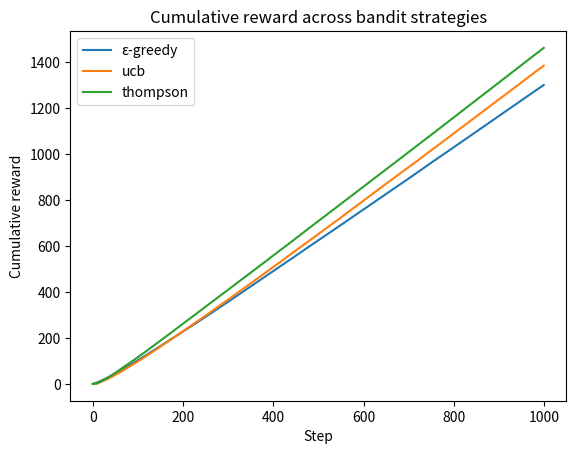

This figure's Python source:
"""Compare epsilon-greedy, UCB, and Thompson Sampling on Gaussian bandits."""
from __future__ import annotations

import argparse
from dataclasses import dataclass

import matplotlib.pyplot as plt
import numpy as np


@dataclass
class GaussianBandit:
    means: np.ndarray
    rng: np.random.Generator

    def pull(self, arm: int) -> float:
        return float(self.rng.normal(self.means[arm], 1.0))


def run(strategy: str, means: np.ndarray, steps: int, rng: np.random.Generator) -> tuple[np.ndarray, np.ndarray]:
    bandit = GaussianBandit(means, rng)
    values, counts = np.zeros(len(means)), np.zeros(len(means))
    rewards, optimal = np.zeros(steps), np.zeros(steps)
    posterior_mean, posterior_precision = np.zeros(len(means)), np.ones(len(means))
    for t in range(steps):
        if strategy == "epsilon":
            arm = rng.integers(len(means)) if rng.random() < 0.1 else int(values.argmax())
        elif strategy == "ucb":
            arm = int(np.argmax(values + 2.0 * np.sqrt(np.log(t + 1) / (counts + 1e-9))))
        else:
            arm = int(np.argmax(rng.normal(posterior_mean, 1 / np.sqrt(posterior_precision))))
        reward = bandit.pull(arm)
        counts[arm] += 1
        values[arm] += (reward - values[arm]) / counts[arm]
        posterior_precision[arm] += 1
        posterior_mean[arm] += (reward - posterior_mean[arm]) / posterior_precision[arm]
        rewards[t] = reward
        optimal[t] = arm == int(means.argmax())
    return rewards, optimal


if __name__ == "__main__":
    parser = argparse.ArgumentParser()
    parser.add_argument("--runs", type=int, default=300)
    parser.add_argument("--steps", type=int, default=1000)
    args = parser.parse_args()
    rng = np.random.default_rng(7)
    results = {name: [] for name in ("epsilon", "ucb", "thompson")}
    for _ in range(args.runs):
        means = rng.normal(0, 1, 10)
        for name in results:
            rewards, _ = run(name, means, args.steps, rng)
            results[name].append(rewards)
    for name, runs in results.items():
        plt.plot(np.mean(runs, axis=0).cumsum(), label=name.replace("epsilon", "ε-greedy"))
    plt.title("Cumulative reward across bandit strategies")
    plt.xlabel("Step"); plt.ylabel("Cumulative reward"); plt.legend(); plt.show()
